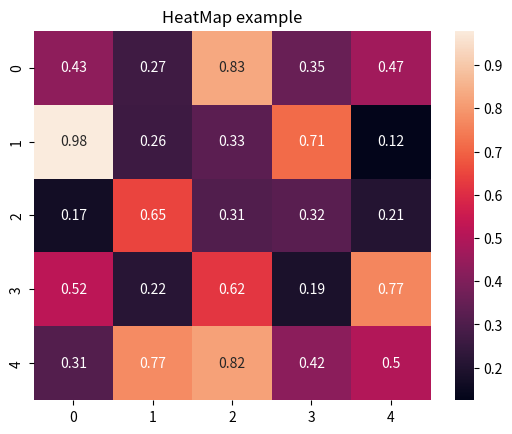

Generate this figure with matplotlib:
import numpy as np
import pandas as pd
import seaborn as sns
import matplotlib.pyplot as plt

#voilin plot
#kernel density plot
data=pd.DataFrame(
    {
        'age':[10,20.30,40,50,500]
    }
)

matrix = np.random.rand(5,5)

sns.heatmap(matrix,annot=True)


plt.title("HeatMap example")
plt.show()

